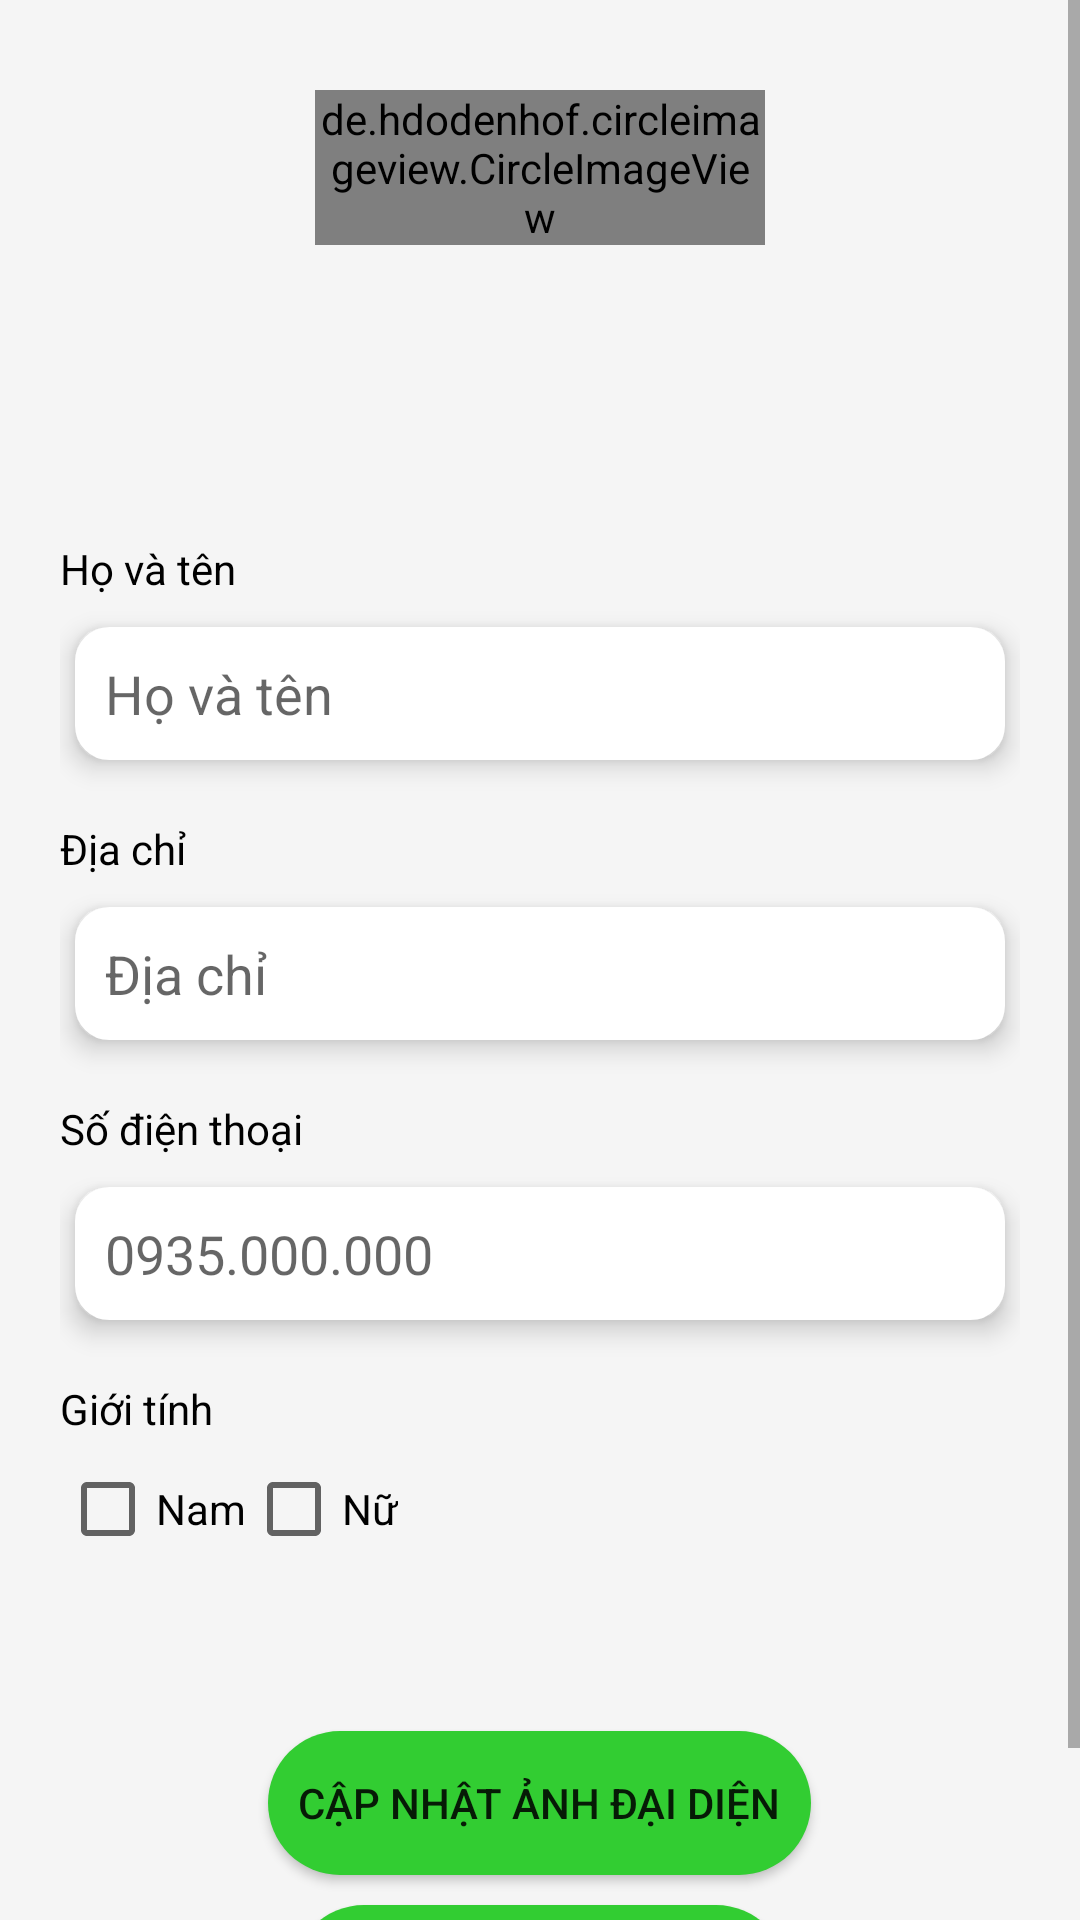

Produce the Android XML layout that renders to this screen, including the resource entries it uses.
<!-- AndroidManifest.xml: application theme Theme.ThựcPhẩmNhanh -->
<!-- res/layout/fragment_slideshow.xml -->
<?xml version="1.0" encoding="utf-8"?>
<LinearLayout xmlns:android="http://schemas.android.com/apk/res/android"
    xmlns:tools="http://schemas.android.com/tools"
    android:layout_width="match_parent"
    android:layout_height="match_parent"
    xmlns:app="http://schemas.android.com/apk/res-auto"
    android:orientation="vertical"
    android:background="#f5f5f5"
    tools:context=".ui.slideshow.SlideshowFragment">
    <ScrollView
        android:layout_width="match_parent"
        android:layout_height="wrap_content"
        >
        <LinearLayout
            android:layout_width="match_parent"
            android:layout_marginTop="10dp"
            android:orientation="vertical"
            android:padding="20dp"
            android:layout_height="match_parent">
            <androidx.constraintlayout.widget.ConstraintLayout
                android:layout_width="150dp"
                android:layout_gravity="center"
                android:layout_height="150dp">
                <de.hdodenhof.circleimageview.CircleImageView
                    android:layout_width="wrap_content"
                    android:layout_height="wrap_content"
                    android:src="@drawable/ic_launcher_background"
                    android:id="@+id/avatar"
                    app:layout_constraintStart_toStartOf="parent"
                    app:layout_constraintEnd_toEndOf="parent"
                    tools:ignore="MissingConstraints" />
                <ImageView
                    android:layout_width="wrap_content"
                    android:layout_height="wrap_content"
                    android:src="@drawable/ic_camera"
                    app:layout_constraintStart_toStartOf="parent"
                    app:layout_constraintEnd_toEndOf="parent"
                    app:layout_constraintTop_toTopOf="parent"
                    app:layout_constraintBottom_toBottomOf="parent"
                    tools:ignore="MissingConstraints" />
            </androidx.constraintlayout.widget.ConstraintLayout>
            <LinearLayout
                android:orientation="vertical"
                android:layout_width="match_parent"
                android:layout_height="wrap_content">
                <TextView
                    android:layout_width="wrap_content"
                    android:layout_height="wrap_content"
                    android:text="Họ và tên"
                    android:textColor="@color/black"/>
                <EditText
                    android:layout_width="match_parent"
                    android:layout_height="wrap_content"
                    android:hint="Họ và tên"
                    android:textColor="@color/black"
                    android:layout_marginTop="10dp"
                    android:id="@+id/hoten"
                    android:layout_marginLeft="5dp"
                    android:layout_marginRight="5dp"
                    android:elevation="5dp"
                    android:background="@drawable/khung_edittext"/>
                <TextView
                    android:layout_width="wrap_content"
                    android:layout_height="wrap_content"
                    android:text="Địa chỉ"
                    android:layout_marginTop="20dp"
                    android:textColor="@color/black"/>
                <EditText
                    android:layout_width="match_parent"
                    android:layout_height="wrap_content"
                    android:hint="Địa chỉ"
                    android:textColor="@color/black"
                    android:layout_marginTop="10dp"
                    android:id="@+id/diachi"
                    android:layout_marginLeft="5dp"
                    android:layout_marginRight="5dp"
                    android:elevation="5dp"
                    android:background="@drawable/khung_edittext"/>

                <TextView
                    android:layout_width="wrap_content"
                    android:layout_height="wrap_content"
                    android:text="Số điện thoại"
                    android:layout_marginTop="20dp"
                    android:textColor="@color/black"/>
                <EditText
                    android:layout_width="match_parent"
                    android:layout_height="wrap_content"
                    android:hint="0935.000.000"
                    android:textColor="@color/black"
                    android:layout_marginTop="10dp"
                    android:id="@+id/sodienthoai"
                    android:layout_marginLeft="5dp"
                    android:layout_marginRight="5dp"
                    android:elevation="5dp"
                    android:background="@drawable/khung_edittext"/>

                <TextView
                    android:layout_width="wrap_content"
                    android:layout_height="wrap_content"
                    android:text="Giới tính"
                    android:layout_marginTop="20dp"
                    android:textColor="@color/black"/>
                <LinearLayout
                    android:layout_width="wrap_content"
                    android:layout_height="wrap_content"
                    android:orientation="horizontal">
                    <CheckBox
                        android:layout_width="wrap_content"
                        android:layout_height="wrap_content"
                        android:id="@+id/nam"
                        android:text="Nam"
                        tools:ignore="MissingConstraints" />
                    <CheckBox
                        android:layout_width="wrap_content"
                        android:layout_height="wrap_content"
                        android:id="@+id/nu"
                        android:text="Nữ"
                        app:layout_constraintStart_toEndOf="@+id/nam"
                        />
                </LinearLayout>
                <Button
                    android:layout_width="wrap_content"
                    android:layout_height="wrap_content"
                    android:text="Cập nhật ảnh đại diện"
                    android:id="@+id/capnhatavatar"
                    android:layout_marginTop="50dp"
                    android:layout_gravity="center"
                    android:background="@drawable/botron_button"
                    />
                <Button
                    android:layout_marginTop="10dp"
                    android:layout_width="wrap_content"
                    android:layout_height="wrap_content"
                    android:id="@+id/capnhatthongtin"
                    android:text="Cập nhật thông tin"
                    android:layout_gravity="center"
                    android:background="@drawable/botron_button"/>
            </LinearLayout>
        </LinearLayout>
    </ScrollView>
</LinearLayout>
<!-- resources referenced by this layout -->
<resources>
  <color name="black">#FF000000</color>
  <!-- drawable botron_button (drawable) -->
  <?xml version="1.0" encoding="utf-8"?>
  <shape
      xmlns:android="http://schemas.android.com/apk/res/android"
      android:shape="rectangle">
  
      
      <solid
          android:color="#32cd32" >
      </solid>
  
      
  
  
      
      <padding
          android:left="10dp"
          android:top="10dp"
          android:right="10dp"
          android:bottom="10dp" >
      </padding>
  
      
      <corners
          android:radius="100dp" >
      </corners>
  
  </shape>
  <!-- drawable khung_edittext (drawable) -->
  <?xml version="1.0" encoding="utf-8"?>
  <shape
      xmlns:android="http://schemas.android.com/apk/res/android"
      android:shape="rectangle">
  
      
      <solid
          android:color="@color/white" >
      </solid>
  
      
      <stroke
          android:width="3dp"
          android:color="@color/white" >
      </stroke>
  
      
      <padding
          android:left="10dp"
          android:top="10dp"
          android:right="10dp"
          android:bottom="10dp" >
      </padding>
  
      
      <corners
          android:radius="10dp" >
      </corners>
  
  </shape>
  <style name="Theme.ThựcPhẩmNhanh" parent="Theme.MaterialComponents.DayNight.DarkActionBar">
          
          <item name="colorPrimary">#0F9D58</item>
  
  
      </style>
  <color name="white">#FFFFFFFF</color>
</resources>
